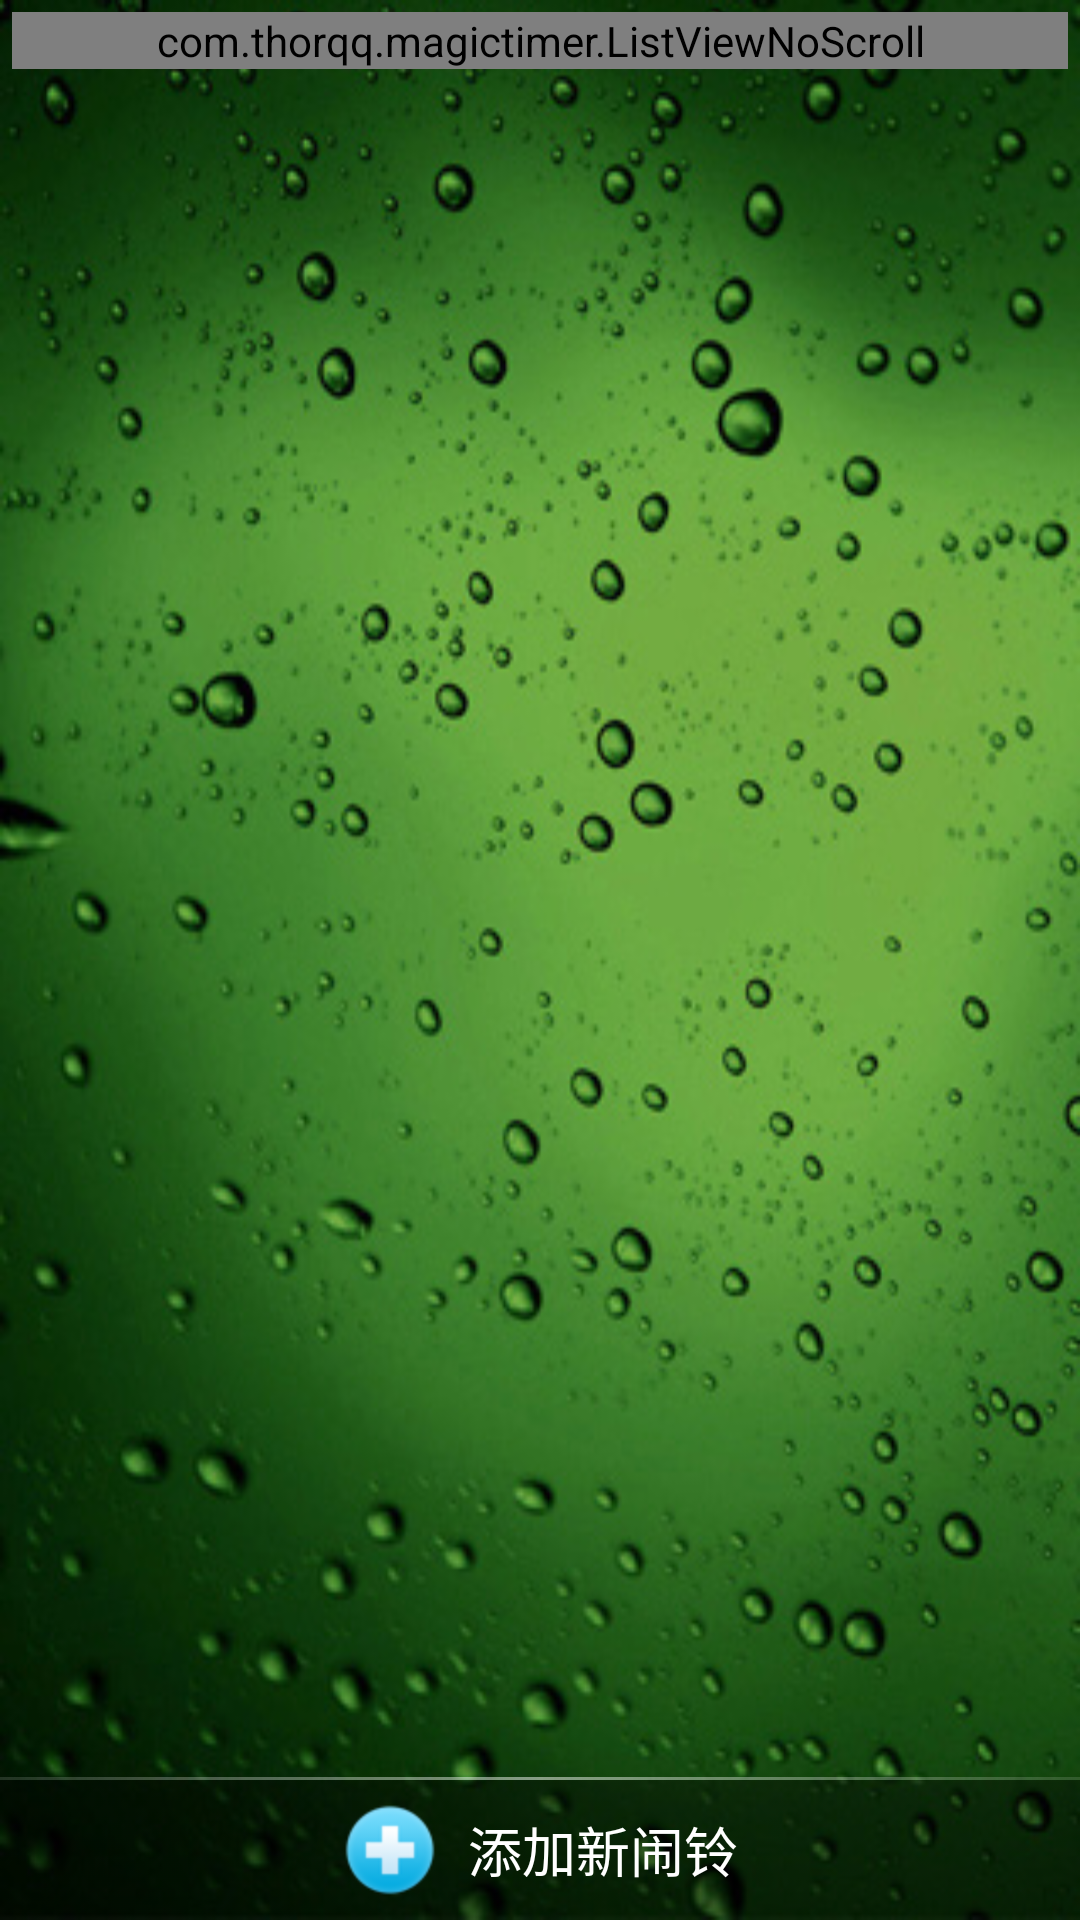

This screen was rendered from an Android layout file. Write that file and the resources it references.
<!-- AndroidManifest.xml: fallback theme Theme.MaterialComponents.DayNight.NoActionBar -->
<!-- res/layout/main.xml -->
<?xml version="1.0" encoding="utf-8"?>

<RelativeLayout xmlns:android="http://schemas.android.com/apk/res/android"
    android:id="@+id/LinearLayoutMain"
    android:layout_width="fill_parent"
    android:layout_height="fill_parent"
    android:background="@drawable/main_bg"
    android:paddingTop="4.0dip" 
    android:orientation="vertical" >
        
    <ScrollView
        android:id="@+id/scrollViewTimerItem"
        android:layout_width="fill_parent"
        android:layout_height="wrap_content"
        android:layout_alignParentTop="true"
        android:layout_above="@+id/linearLayoutMiddle"
        android:scrollbars="vertical" >

        <LinearLayout
            android:id="@+id/LinearLayoutTimerSetting"
            android:layout_width="fill_parent"
            android:layout_height="wrap_content"
			android:paddingLeft="4.0dip"
			android:paddingRight="4.0dip"
            android:orientation="vertical" >
        
		    <com.thorqq.magictimer.ListViewNoScroll
		        android:id="@+id/ListViewTimerItem"
		        android:orientation="vertical"
		        android:layout_width="fill_parent"
		        android:layout_height="fill_parent" 
		        android:cacheColorHint="#00000000"/>
    	</LinearLayout>
    </ScrollView>
    
    <LinearLayout
        android:id="@+id/linearLayoutMiddle"
        android:layout_width="fill_parent"
        android:layout_height="1.0dip"
        android:layout_above="@+id/linearLayoutAddNewTimer"
        android:background="@drawable/gradient_shape_hor"/>

    <LinearLayout
        android:id="@+id/linearLayoutAddNewTimer"
        android:layout_width="fill_parent"
        android:layout_height="wrap_content"
		android:gravity="center"
        android:background="@drawable/btn_ok_cancel_selector"
    	android:clickable="true"
        android:layout_alignParentBottom="true" >

		<ImageView
		    android:id="@+id/ivAddNew"
		    android:layout_width="wrap_content"
		    android:layout_height="wrap_content"
		    android:background="@drawable/add"/>
		    
        <TextView
            android:id="@+id/tvAddNew"
            android:layout_width="wrap_content"
            android:layout_height="wrap_content"
	    	android:layout_marginLeft="10.0dip"
	        android:textColor="@android:color/white"
	        android:textSize="18.0sp"
            android:text="添加新闹铃" />

    </LinearLayout>

</RelativeLayout>
<!-- resources referenced by this layout -->
<resources>
  <!-- drawable add: png bitmap (drawable-hdpi, 2324 bytes) -->
  <!-- drawable btn_ok_cancel_selector (drawable) -->
  <?xml version="1.0" encoding="utf-8"?>
  
  
  <selector xmlns:android="http://schemas.android.com/apk/res/android">
      <item android:state_pressed="true"  android:drawable="@drawable/list_item_bg_pressed" />
      <item android:state_focused="true"  android:drawable="@drawable/list_item_bg_pressed" /> 
      <item android:drawable="@drawable/btn_ok_cancel_bg" />
  </selector>
  <!-- drawable gradient_shape_hor (drawable) -->
  <?xml version="1.0" encoding="UTF-8"?>
  
  <shape android:shape="rectangle"
    xmlns:android="http://schemas.android.com/apk/res/android">
      <gradient android:startColor="#20ffffff" android:endColor="#20ffffff" android:angle="0.0" android:centerColor="#80ffffff" />
  </shape>
  <!-- drawable main_bg: jpg bitmap (drawable-hdpi, 62629 bytes) -->
  <!-- drawable list_item_bg_pressed: png bitmap (drawable-hdpi, 2372 bytes) -->
  <!-- drawable btn_ok_cancel_bg: png bitmap (drawable-hdpi, 181 bytes) -->
</resources>
